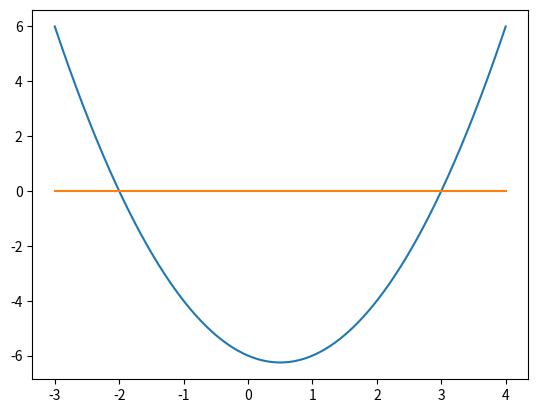

This figure's Python source:
import numpy as np
import matplotlib.pyplot as plt
x = np.arange(-3, 4.01, 0.01)
plt.plot(x, x**2-x-6, x, 0*x)
plt.show()
